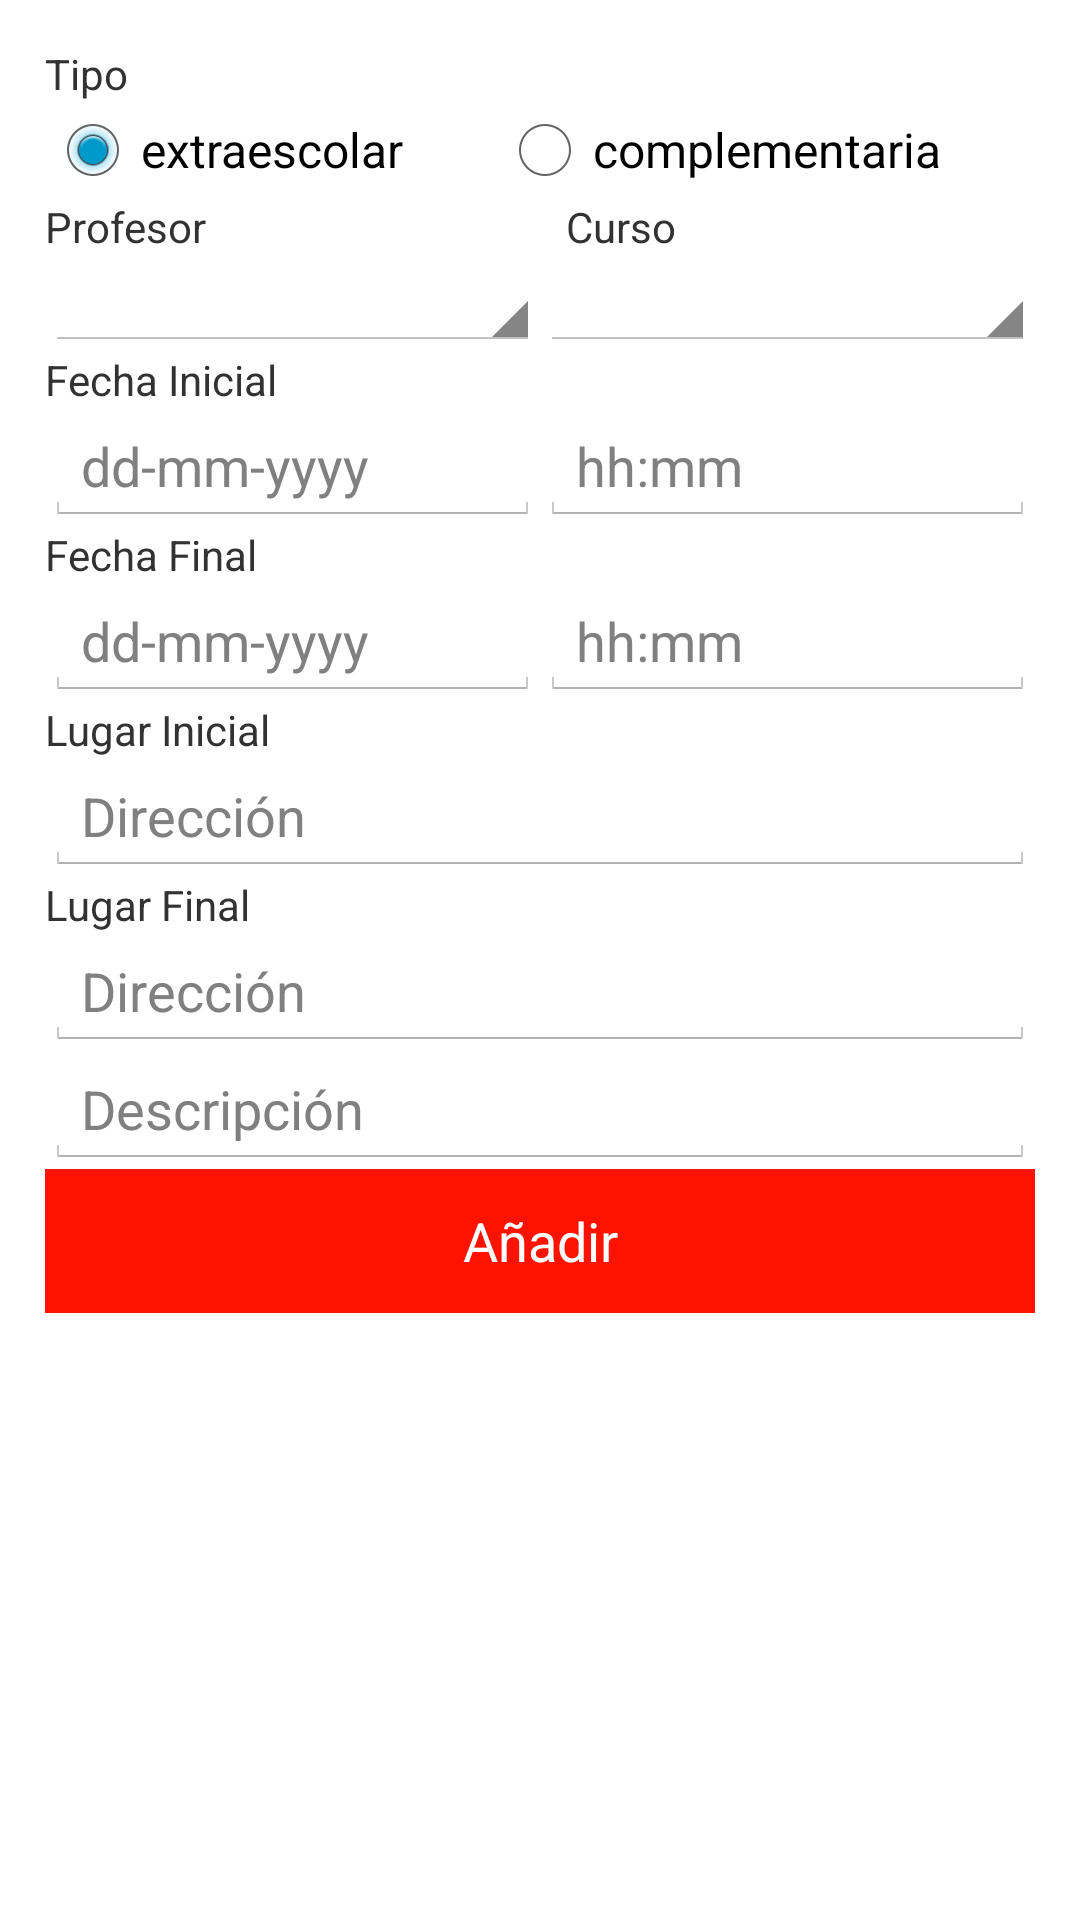

Layout XML and referenced resources for this Android screen:
<!-- AndroidManifest.xml: application theme AppTheme -->
<!-- res/layout/vertical.xml -->
<?xml version="1.0" encoding="utf-8"?>
<ScrollView
    xmlns:android="http://schemas.android.com/apk/res/android"
    android:layout_width="fill_parent"
    android:layout_height="fill_parent">
<LinearLayout xmlns:android="http://schemas.android.com/apk/res/android"
    android:orientation="vertical" android:layout_width="match_parent"
    android:layout_height="match_parent"
    android:padding="15dp"
    android:nestedScrollingEnabled="true">

    <TextView
        android:layout_width="wrap_content"
        android:layout_height="wrap_content"
        android:text="Tipo"
        android:id="@+id/textView" />

    <RadioGroup
        android:layout_width="fill_parent"
        android:layout_height="wrap_content"
        android:orientation="horizontal"
        android:id="@+id/rgTipo">

        <RadioButton
            android:layout_width="wrap_content"
            android:layout_height="wrap_content"
            android:text="extraescolar"
            android:id="@+id/rbExtraescolar"
            android:checked="true"
            android:layout_weight="0.5" />

        <RadioButton
            android:layout_width="wrap_content"
            android:layout_height="wrap_content"
            android:text="complementaria"
            android:id="@+id/rbComplementaria"
            android:checked="false"
            android:layout_weight="0.5" />
    </RadioGroup>

    <LinearLayout
        android:orientation="horizontal"
        android:layout_width="fill_parent"
        android:layout_height="fill_parent">

        <TextView
            android:layout_width="wrap_content"
            android:layout_height="wrap_content"
            android:text="Profesor"
            android:id="@+id/textView12"
            android:layout_weight="0.5" />

        <TextView
            android:layout_width="wrap_content"
            android:layout_height="wrap_content"
            android:text="Curso"
            android:id="@+id/textView13"
            android:layout_weight="0.5" />
    </LinearLayout>

    <LinearLayout
        android:orientation="horizontal"
        android:layout_width="fill_parent"
        android:layout_height="fill_parent">

        <Spinner
            android:layout_width="wrap_content"
            android:layout_height="wrap_content"
            android:id="@+id/spProfe"
            android:layout_weight="0.5" />

        <Spinner
            android:layout_width="wrap_content"
            android:layout_height="wrap_content"
            android:id="@+id/spCurso"
            android:layout_weight="0.5" />
    </LinearLayout>

    <TextView
        android:layout_width="wrap_content"
        android:layout_height="wrap_content"
        android:text="Fecha Inicial"
        android:id="@+id/textView4" />

    <LinearLayout
        android:orientation="horizontal"
        android:layout_width="fill_parent"
        android:layout_height="fill_parent">

        <EditText
            android:layout_width="match_parent"
            android:layout_height="wrap_content"
            android:id="@+id/etFechaI"
            android:hint="dd-mm-yyyy"
            android:layout_weight="0.5" />

        <EditText
            android:layout_width="match_parent"
            android:layout_height="wrap_content"
            android:id="@+id/etHoraI"
            android:hint="hh:mm"
            android:layout_weight="0.5" />
    </LinearLayout>

    <TextView
        android:layout_width="wrap_content"
        android:layout_height="wrap_content"
        android:text="Fecha Final"
        android:id="@+id/textView7" />

    <LinearLayout
        android:orientation="horizontal"
        android:layout_width="fill_parent"
        android:layout_height="fill_parent">

        <EditText
            android:layout_width="match_parent"
            android:layout_height="wrap_content"
            android:id="@+id/etFechaF"
            android:hint="dd-mm-yyyy"
            android:layout_weight="0.5" />

        <EditText
            android:layout_width="match_parent"
            android:layout_height="wrap_content"
            android:inputType="time"
            android:ems="10"
            android:id="@+id/etHoraF"
            android:layout_weight="0.5"
            android:hint="hh:mm" />
    </LinearLayout>

    <TextView
        android:layout_width="wrap_content"
        android:layout_height="wrap_content"
        android:text="Lugar Inicial"
        android:id="@+id/textView3" />

    <EditText
        android:layout_width="match_parent"
        android:layout_height="wrap_content"
        android:id="@+id/etLugarI"
        android:hint="Dirección" />

    <TextView
        android:layout_width="wrap_content"
        android:layout_height="wrap_content"
        android:text="Lugar Final"
        android:id="@+id/textView8" />

    <EditText
        android:layout_width="match_parent"
        android:layout_height="wrap_content"
        android:id="@+id/etLugarF"
        android:hint="Dirección" />

    <EditText
        android:layout_width="match_parent"
        android:layout_height="wrap_content"
        android:id="@+id/etDescripcion"
        android:hint="Descripción" />

    <Button
        android:layout_width="fill_parent"
        android:layout_height="wrap_content"
        android:text="Añadir"
        android:id="@+id/button"
        android:layout_gravity="bottom|center_horizontal"
        android:onClick="anadirPor"
        style="@style/colorFondo"/>

</LinearLayout>
    </ScrollView>
<!-- resources referenced by this layout -->
<resources>
  <style name="colorFondo">
          <item name="android:background">#ffff1300</item>
          <item name="android:textColor">#FFF</item>
      </style>
  <style name="AppTheme" parent="android:Theme.Holo.Light.DarkActionBar">
          
      </style>
</resources>
